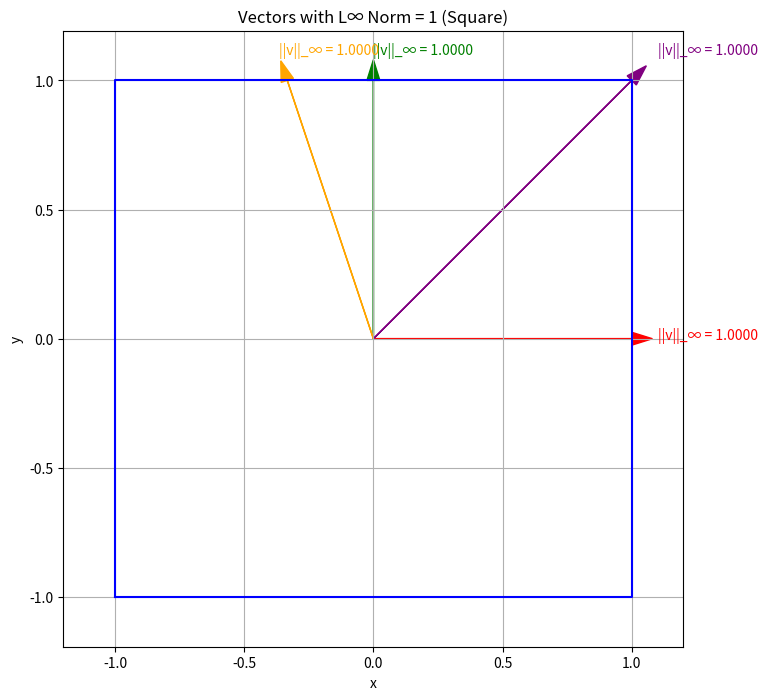
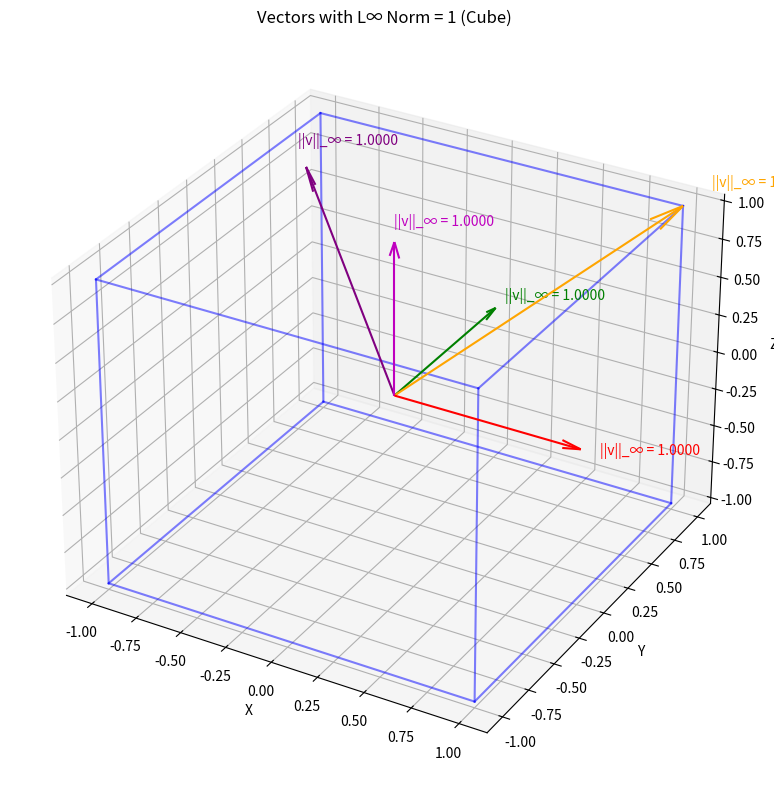

Write the Python code that produced these figures, in order.
import numpy as np
import matplotlib.pyplot as plt
from mpl_toolkits.mplot3d import Axes3D

def max_norm(vector):
    """
    Calculate the L∞ norm (Maximum norm) of a vector.
    
    Parameters:
        vector (array-like): Input vector
        
    Returns:
        float: L∞ norm of the vector
    """
    return np.max(np.abs(vector))

def manual_max_norm(vector):
    """
    Calculate the L∞ norm (Maximum norm) without using numpy's functions.
    
    Parameters:
        vector (array-like): Input vector
        
    Returns:
        float: L∞ norm of the vector
    """
    max_abs_value = 0
    for element in vector:
        abs_value = abs(element)
        if abs_value > max_abs_value:
            max_abs_value = abs_value
    return max_abs_value

def normalize_vector_max(vector):
    """
    Normalize a vector using the L∞ norm.
    
    Parameters:
        vector (array-like): Input vector
        
    Returns:
        array: Normalized vector with L∞ norm = 1
    """
    norm = max_norm(vector)
    if norm == 0:
        return vector
    return vector / norm

def visualize_max_norm_ball(dim=2):
    """
    Visualize vectors with the same L∞ norm (creating a square in 2D or cube in 3D).
    
    Parameters:
        dim (int): Dimension (2 or 3)
    """
    if dim == 2:
        # Create points on a unit L∞ ball (square)
        x = np.array([-1, -1, 1, 1, -1])
        y = np.array([-1, 1, 1, -1, -1])
        
        # Plot the unit L∞ ball
        plt.figure(figsize=(8, 8))
        plt.plot(x, y, 'b-')
        plt.grid(True)
        plt.axis('equal')
        plt.xlim(-1.2, 1.2)
        plt.ylim(-1.2, 1.2)
        plt.xlabel('x')
        plt.ylabel('y')
        plt.title('Vectors with L∞ Norm = 1 (Square)')
        
        # Plot some example vectors
        vectors = [(1, 0), (0, 1), (0.7, 0.7), (-0.3, 0.9)]
        colors = ['r', 'g', 'purple', 'orange']
        
        for vec, color in zip(vectors, colors):
            # Scale vectors to have L∞ norm = 1
            scaled_vec = vec / max_norm(vec)
            plt.arrow(0, 0, scaled_vec[0], scaled_vec[1], head_width=0.05, head_length=0.08, fc=color, ec=color)
            plt.text(scaled_vec[0]*1.1, scaled_vec[1]*1.1, f"||v||_∞ = {max_norm(scaled_vec):.4f}", color=color)
            
        plt.show()
    
    elif dim == 3:
        # Create a unit L∞ ball (cube)
        fig = plt.figure(figsize=(10, 8))
        ax = fig.add_subplot(111, projection='3d')
        
        # Plot the cube
        vertices = []
        for x in [-1, 1]:
            for y in [-1, 1]:
                for z in [-1, 1]:
                    vertices.append((x, y, z))
        
        # Define edges of the cube
        edges = [
            (0, 1), (0, 2), (1, 3), (2, 3),  # Bottom face
            (4, 5), (4, 6), (5, 7), (6, 7),  # Top face
            (0, 4), (1, 5), (2, 6), (3, 7)   # Connecting edges
        ]
        
        # Plot edges
        for edge in edges:
            x = [vertices[edge[0]][0], vertices[edge[1]][0]]
            y = [vertices[edge[0]][1], vertices[edge[1]][1]]
            z = [vertices[edge[0]][2], vertices[edge[1]][2]]
            ax.plot(x, y, z, 'b-', alpha=0.5)
            
        # Plot some example vectors
        vectors = [(1, 0, 0), (0, 1, 0), (0, 0, 1), 
                  (0.8, 0.8, 0.8), (-0.7, 0.6, 0.5)]
        colors = ['r', 'g', 'm', 'orange', 'purple']
        
        for vec, color in zip(vectors, colors):
            # Scale vectors to have L∞ norm = 1
            scaled_vec = vec / max_norm(vec)
            ax.quiver(0, 0, 0, scaled_vec[0], scaled_vec[1], scaled_vec[2], color=color, arrow_length_ratio=0.1)
            ax.text(scaled_vec[0]*1.1, scaled_vec[1]*1.1, scaled_vec[2]*1.1, f"||v||_∞ = {max_norm(scaled_vec):.4f}", color=color)
        
        ax.set_xlabel('X')
        ax.set_ylabel('Y')
        ax.set_zlabel('Z')
        ax.set_title('Vectors with L∞ Norm = 1 (Cube)')
        plt.tight_layout()
        plt.show()

if __name__ == "__main__":
    # Example vectors
    vectors = [
        np.array([3, 4]),  # L∞ norm should be 4
        np.array([1, 1, 1, 1]),  # L∞ norm should be 1
        np.array([-2, 3, -1, 5, 2])  # L∞ norm should be 5
    ]
    
    print("L∞ Norm (Maximum Norm) Examples:")
    print("-----------------------")
    
    for i, vec in enumerate(vectors):
        numpy_norm = np.linalg.norm(vec, ord=np.inf)  # NumPy's built-in L∞ norm
        our_norm = max_norm(vec)    # Our implementation
        manual_norm = manual_max_norm(vec)  # Manual implementation
        
        print(f"Vector {i+1}: {vec}")
        print(f"  NumPy L∞ norm:   {numpy_norm:.6f}")
        print(f"  Our L∞ norm:     {our_norm:.6f}")
        print(f"  Manual L∞ norm:  {manual_norm:.6f}")
        
        # Normalize the vector using L∞ norm
        normalized = normalize_vector_max(vec)
        normalized_norm = max_norm(normalized)
        print(f"  L∞-Normalized vector: {normalized}")
        print(f"  L∞ norm of normalized vector: {normalized_norm:.6f}")
        print()
    
    # Visualize the unit L∞ ball in 2D and 3D
    print("Visualizing unit L∞ ball in 2D and 3D...")
    visualize_max_norm_ball(2)
    visualize_max_norm_ball(3)
    
    # Application in AI/ML: Gradient clipping example
    print("\nAI/ML Application: Gradient Clipping Example")
    print("-----------------------------------------")
    
    # Simulated gradients
    gradients = np.array([2.5, -3.8, 0.7, 10.2, -1.5])
    clip_value = 4.0
    
    max_grad_norm = max_norm(gradients)
    
    print(f"Original gradients: {gradients}")
    print(f"Maximum absolute gradient: {max_grad_norm:.6f}")
    
    # Apply gradient clipping
    if max_grad_norm > clip_value:
        clipped_gradients = gradients * (clip_value / max_grad_norm)
    else:
        clipped_gradients = gradients
    
    print(f"Clipping threshold: {clip_value}")
    print(f"Clipped gradients: {clipped_gradients}")
    print(f"Maximum absolute clipped gradient: {max_norm(clipped_gradients):.6f}")
    print("This demonstrates how L∞ norm can be used to prevent exploding gradients.")
    
    # Maximum difference example (in LLM token embeddings)
    print("\nMaximum Difference Example in LLM Token Embedding:")
    print("------------------------------------------")
    token_embedding1 = np.array([0.2, 0.5, -0.7, 0.3, -0.1])
    token_embedding2 = np.array([0.3, 0.4, 0.1, 0.2, -0.3])
    
    max_diff = max_norm(token_embedding1 - token_embedding2)
    diff_vector = token_embedding1 - token_embedding2
    max_diff_index = np.argmax(np.abs(diff_vector))
    
    print(f"Token Embedding 1: {token_embedding1}")
    print(f"Token Embedding 2: {token_embedding2}")
    print(f"Difference Vector: {diff_vector}")
    print(f"Maximum Absolute Difference: {max_diff:.6f}")
    print(f"Dimension with Maximum Difference: {max_diff_index} (value: {diff_vector[max_diff_index]:.6f})")
    print("This can be useful for identifying the most significant difference between embeddings.")